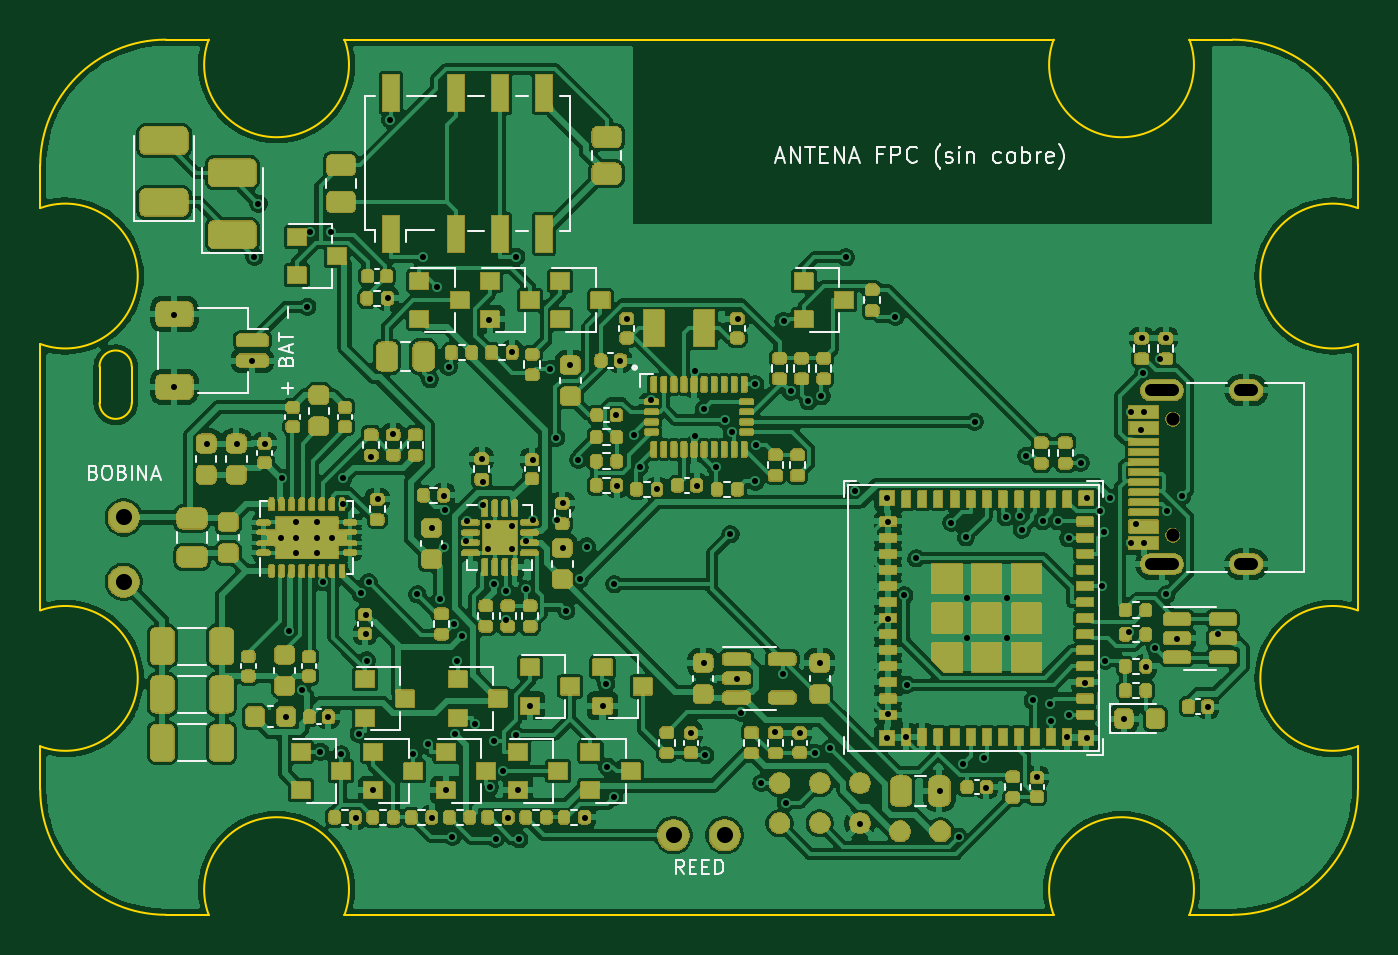
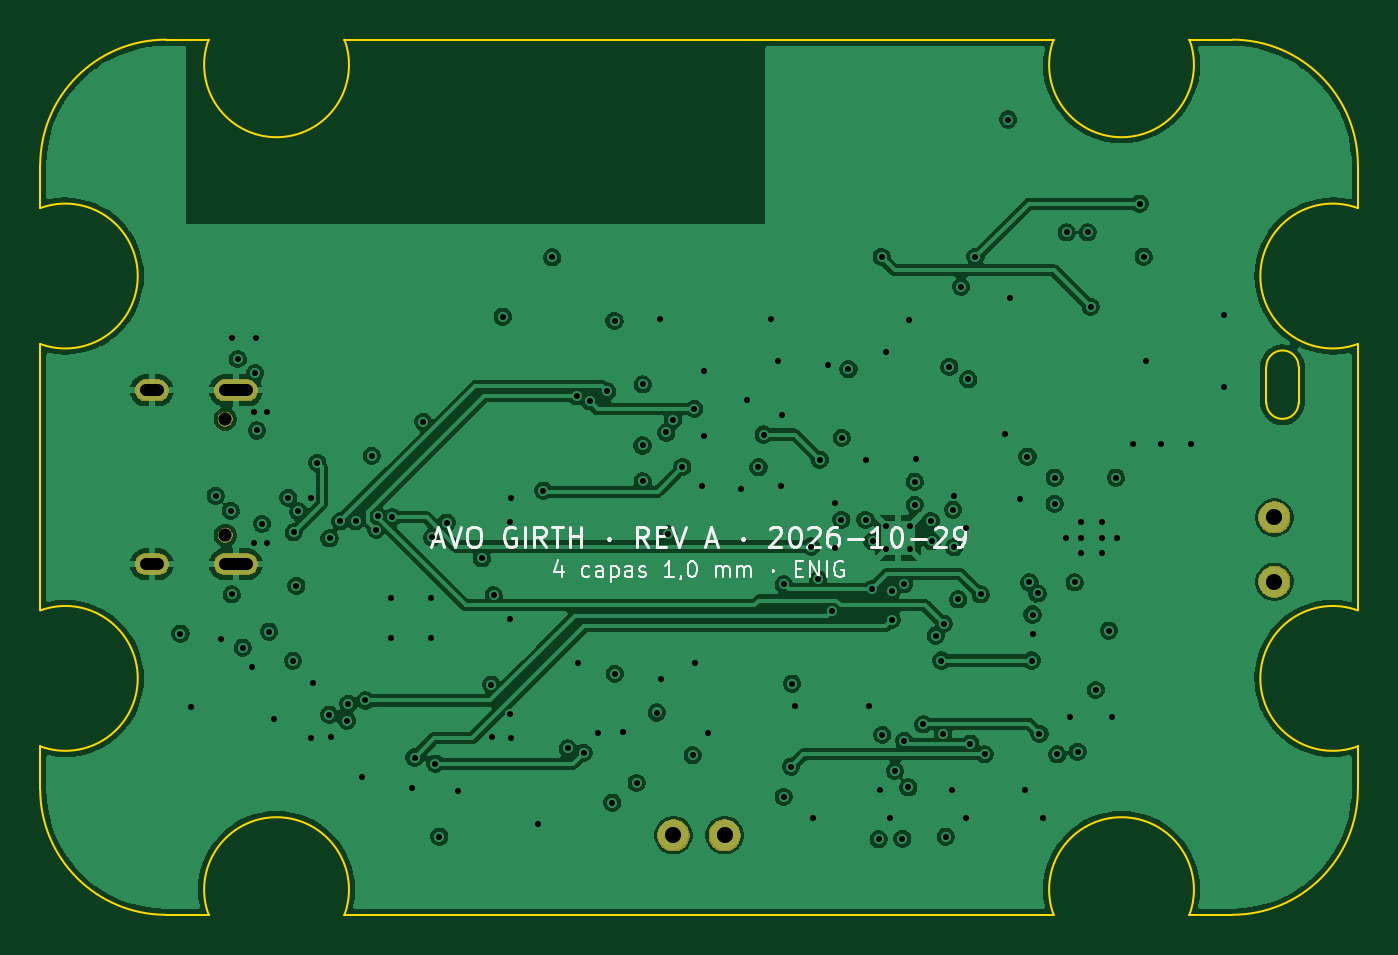
Circuit board: 11 layer files. Board 65.5 x 43.5 mm.
- bottom_copper: AVO_GIRTH_PCB-B_Cu.gbl (190385 bytes)
- bottom_mask: AVO_GIRTH_PCB-B_Mask.gbs (8378 bytes)
- paste: AVO_GIRTH_PCB-B_Paste.gbp (453 bytes)
- bottom_silk: AVO_GIRTH_PCB-B_Silkscreen.gbo (26532 bytes)
- outline: AVO_GIRTH_PCB-Edge_Cuts.gm1 (2290 bytes)
- top_copper: AVO_GIRTH_PCB-F_Cu.gtl (386832 bytes)
- top_mask: AVO_GIRTH_PCB-F_Mask.gts (273424 bytes)
- paste: AVO_GIRTH_PCB-F_Paste.gtp (16692 bytes)
- top_silk: AVO_GIRTH_PCB-F_Silkscreen.gto (302679 bytes)
- drill: AVO_GIRTH_PCB-NPTH.drl (364 bytes)
- drill: AVO_GIRTH_PCB-PTH.drl (4248 bytes)

=== bottom_copper: AVO_GIRTH_PCB-B_Cu.gbl (190385 bytes, source omitted) ===
=== bottom_mask: AVO_GIRTH_PCB-B_Mask.gbs (8378 bytes, source omitted) ===
=== paste: AVO_GIRTH_PCB-B_Paste.gbp ===
%TF.GenerationSoftware,KiCad,Pcbnew,9.0.9*%
%TF.CreationDate,2026-10-29T13:27:48+00:00*%
%TF.ProjectId,AVO_GIRTH_PCB,41564f5f-4749-4525-9448-5f5043422e6b,A*%
%TF.SameCoordinates,Original*%
%TF.FileFunction,Paste,Bot*%
%TF.FilePolarity,Positive*%
%FSLAX46Y46*%
G04 Gerber Fmt 4.6, Leading zero omitted, Abs format (unit mm)*
G04 Created by KiCad (PCBNEW 9.0.9) date 2026-10-29 13:27:48*
%MOMM*%
%LPD*%
G01*
G04 APERTURE LIST*
G04 APERTURE END LIST*
M02*

=== bottom_silk: AVO_GIRTH_PCB-B_Silkscreen.gbo (26532 bytes, source omitted) ===
=== outline: AVO_GIRTH_PCB-Edge_Cuts.gm1 ===
%TF.GenerationSoftware,KiCad,Pcbnew,9.0.9*%
%TF.CreationDate,2026-10-29T13:27:48+00:00*%
%TF.ProjectId,AVO_GIRTH_PCB,41564f5f-4749-4525-9448-5f5043422e6b,A*%
%TF.SameCoordinates,Original*%
%TF.FileFunction,Profile,NP*%
%FSLAX46Y46*%
G04 Gerber Fmt 4.6, Leading zero omitted, Abs format (unit mm)*
G04 Created by KiCad (PCBNEW 9.0.9) date 2026-10-29 13:27:48*
%MOMM*%
%LPD*%
G01*
G04 APERTURE LIST*
%TA.AperFunction,Profile*%
%ADD10C,0.100000*%
%TD*%
G04 APERTURE END LIST*
D10*
X67250000Y-84500000D02*
X67250000Y-86624000D01*
X67250000Y-84500000D02*
G75*
G02*
X73500000Y-78250000I6250060J-60D01*
G01*
X67250000Y-86624000D02*
G75*
G02*
X67250000Y-93376000I1250010J-3376000D01*
G01*
X67250000Y-93376000D02*
X67250000Y-106624000D01*
X67250000Y-106624000D02*
G75*
G02*
X67250000Y-113376000I1250010J-3376000D01*
G01*
X67250000Y-113376000D02*
X67250000Y-115500000D01*
X70200000Y-94500000D02*
X70200000Y-96300000D01*
X70200000Y-94500000D02*
G75*
G02*
X71800000Y-94500000I800000J0D01*
G01*
X71800000Y-96300000D02*
G75*
G02*
X70200000Y-96300000I-800000J0D01*
G01*
X71800000Y-96300000D02*
X71800000Y-94500000D01*
X73500000Y-121750000D02*
G75*
G02*
X67250000Y-115500000I60J6250060D01*
G01*
X73500000Y-121750000D02*
X75624000Y-121750000D01*
X75624000Y-78250000D02*
X73500000Y-78250000D01*
X75624000Y-121750000D02*
G75*
G02*
X82376000Y-121750000I3376000J1250013D01*
G01*
X82376000Y-78250000D02*
G75*
G02*
X75624000Y-78250000I-3376000J-1250013D01*
G01*
X82376000Y-121750000D02*
X117624000Y-121750000D01*
X117624000Y-78250000D02*
X82376000Y-78250000D01*
X117624000Y-121750000D02*
G75*
G02*
X124376000Y-121750000I3376000J1250013D01*
G01*
X124376000Y-78250000D02*
G75*
G02*
X117624000Y-78250000I-3376000J-1250013D01*
G01*
X124376000Y-121750000D02*
X126500000Y-121750000D01*
X126500000Y-78250000D02*
X124376000Y-78250000D01*
X126500000Y-78250000D02*
G75*
G02*
X132750000Y-84500000I-100J-6250100D01*
G01*
X132750000Y-86624000D02*
X132750000Y-84500000D01*
X132750000Y-93376000D02*
G75*
G02*
X132750000Y-86624000I-1250000J3376000D01*
G01*
X132750000Y-106624000D02*
X132750000Y-93376000D01*
X132750000Y-113376000D02*
G75*
G02*
X132750000Y-106624000I-1250000J3376000D01*
G01*
X132750000Y-115500000D02*
G75*
G02*
X126500000Y-121750000I-6250100J100D01*
G01*
X132750000Y-115500000D02*
X132750000Y-113376000D01*
M02*

=== top_copper: AVO_GIRTH_PCB-F_Cu.gtl (386832 bytes, source omitted) ===
=== top_mask: AVO_GIRTH_PCB-F_Mask.gts (273424 bytes, source omitted) ===
=== paste: AVO_GIRTH_PCB-F_Paste.gtp (16692 bytes, source omitted) ===
=== top_silk: AVO_GIRTH_PCB-F_Silkscreen.gto (302679 bytes, source omitted) ===
=== drill: AVO_GIRTH_PCB-NPTH.drl ===
M48
; DRILL file {KiCad 9.0.9} date 2026-10-29T13:27:48+0000
; FORMAT={-:-/ absolute / metric / decimal}
; #@! TF.CreationDate,2026-10-29T13:27:48+00:00
; #@! TF.GenerationSoftware,Kicad,Pcbnew,9.0.9
; #@! TF.FileFunction,NonPlated,1,4,NPTH
FMAT,2
METRIC
; #@! TA.AperFunction,NonPlated,NPTH,ComponentDrill
T1C0.650
%
G90
G05
T1
X123.55Y-97.11
X123.55Y-102.89
M30

=== drill: AVO_GIRTH_PCB-PTH.drl ===
M48
; DRILL file {KiCad 9.0.9} date 2026-10-29T13:27:48+0000
; FORMAT={-:-/ absolute / metric / decimal}
; #@! TF.CreationDate,2026-10-29T13:27:48+00:00
; #@! TF.GenerationSoftware,Kicad,Pcbnew,9.0.9
; #@! TF.FileFunction,Plated,1,4,PTH
FMAT,2
METRIC
; #@! TA.AperFunction,Plated,PTH,ViaDrill
T1C0.300
; #@! TA.AperFunction,Plated,PTH,ComponentDrill
T2C0.300
; #@! TA.AperFunction,Plated,PTH,ComponentDrill
T3C0.600
; #@! TA.AperFunction,Plated,PTH,ComponentDrill
T4C0.800
%
G90
G05
T1
X73.925Y-91.925
X73.925Y-95.525
X75.525Y-98.325
X77.025Y-98.325
X77.775Y-94.225
X77.897Y-89.035
X78.1Y-86.4
X78.425Y-98.325
X79.275Y-100.025
X79.475Y-111.925
X79.625Y-107.625
X80.275Y-110.575
X80.534Y-91.533
X80.675Y-87.825
X81.181Y-113.65
X81.325Y-105.225
X81.575Y-111.925
X81.725Y-87.825
X82.2Y-113.777
X82.325Y-100.025
X82.325Y-101.325
X82.925Y-116.925
X83.078Y-112.753
X83.175Y-105.775
X83.425Y-106.825
X83.425Y-107.775
X83.473Y-109.112
X83.575Y-105.225
X83.675Y-98.975
X83.775Y-115.525
X84.025Y-101.075
X84.525Y-91.075
X84.642Y-82.222
X84.775Y-97.875
X85.8Y-113.769
X86.001Y-105.822
X86.259Y-89.052
X86.518Y-113.242
X86.627Y-95.123
X86.725Y-102.525
X86.725Y-116.925
X86.976Y-90.537
X87.125Y-106.075
X87.325Y-100.925
X87.325Y-103.475
X87.375Y-101.625
X87.425Y-115.525
X87.563Y-94.522
X87.733Y-117.863
X87.844Y-107.279
X87.875Y-112.775
X87.95Y-109.112
X88.225Y-107.875
X88.425Y-103.175
X88.475Y-102.175
X88.855Y-112.284
X89.225Y-99.075
X89.275Y-100.225
X89.275Y-101.375
X89.575Y-92.175
X89.596Y-115.412
X89.8Y-113.102
X89.825Y-105.325
X89.89Y-117.971
X90.262Y-114.6
X90.425Y-105.675
X90.425Y-107.075
X90.525Y-116.925
X90.725Y-93.775
X90.897Y-112.804
X90.922Y-89.052
X91.025Y-115.525
X91.072Y-117.99
X91.375Y-103.175
X91.409Y-105.577
X91.575Y-111.375
X91.725Y-99.125
X91.725Y-102.125
X92.572Y-94.625
X92.903Y-98.041
X92.925Y-102.125
X93.225Y-101.275
X93.225Y-103.525
X93.401Y-106.63
X93.575Y-94.425
X93.995Y-99.129
X94.075Y-105.075
X94.325Y-116.925
X94.426Y-103.444
X95.225Y-111.375
X95.379Y-110.265
X95.427Y-114.383
X95.782Y-105.315
X95.79Y-115.893
X95.875Y-96.925
X95.925Y-100.425
X96.075Y-94.225
X96.425Y-92.125
X96.786Y-97.878
X97.047Y-99.497
X97.625Y-96.175
X97.925Y-100.575
X99.575Y-112.725
X99.775Y-94.725
X99.775Y-97.975
X99.875Y-100.425
X100.225Y-109.225
X100.244Y-96.606
X100.316Y-113.811
X100.833Y-99.494
X101.288Y-97.141
X101.562Y-102.829
X101.623Y-97.776
X101.875Y-110.025
X101.925Y-92.125
X102.095Y-111.695
X102.794Y-95.387
X102.802Y-100.212
X102.81Y-98.421
X103.097Y-115.2
X103.775Y-112.675
X104.182Y-109.773
X104.2Y-92.233
X104.315Y-116.179
X104.564Y-95.736
X105.025Y-112.725
X105.424Y-96.226
X105.741Y-113.701
X106.025Y-109.225
X106.086Y-95.968
X106.523Y-113.483
X107.301Y-89.075
X107.746Y-100.666
X108.025Y-117.225
X109.325Y-101.025
X109.325Y-112.975
X109.375Y-102.225
X109.375Y-107.025
X109.375Y-111.775
X109.758Y-92.016
X110.209Y-105.868
X110.275Y-112.925
X110.319Y-110.314
X110.792Y-104.032
X111.975Y-115.575
X112.541Y-102.26
X112.905Y-117.863
X113.109Y-114.233
X113.267Y-102.986
X113.312Y-106.012
X113.312Y-107.988
X113.709Y-97.25
X114.142Y-113.933
X114.275Y-115.425
X115.25Y-101.99
X115.288Y-106.012
X115.288Y-107.988
X115.942Y-101.948
X116.046Y-102.613
X116.267Y-98.934
X116.585Y-111.098
X116.775Y-114.925
X117.072Y-102.18
X117.425Y-111.267
X117.5Y-112.096
X117.834Y-102.183
X118.275Y-112.925
X118.366Y-103.034
X118.385Y-111.8
X118.977Y-99.288
X119.175Y-110.225
X119.275Y-101.025
X119.275Y-112.975
X119.91Y-101.7
X120.013Y-105.4
X120.142Y-102.734
X120.185Y-109.124
X120.425Y-101.025
X121.125Y-112.025
X121.375Y-107.675
X121.475Y-96.775
X121.475Y-103.275
X121.725Y-102.325
X121.975Y-97.675
X122.025Y-93.075
X122.075Y-94.825
X122.125Y-96.775
X122.125Y-103.275
X122.225Y-109.425
X122.675Y-108.475
X122.925Y-94.125
X123.225Y-93.075
X123.225Y-105.825
X123.275Y-101.675
X123.775Y-108.025
X124.025Y-100.925
X125.275Y-111.425
X125.775Y-107.775
T2
X79.225Y-103.0
X79.975Y-102.225
X79.975Y-103.0
X79.975Y-103.775
X81.025Y-102.225
X81.025Y-103.0
X81.025Y-103.775
X81.775Y-103.0
X89.51Y-102.41
X89.51Y-103.59
X90.69Y-102.41
X90.69Y-103.59
T4
X71.4Y-102.0
X71.4Y-105.2
X98.73Y-117.8
X101.27Y-117.8
T3
X122.47Y-95.68G85X123.57Y-95.68
G05
X122.47Y-104.32G85X123.57Y-104.32
G05
X126.9Y-95.68G85X127.5Y-95.68
G05
X126.9Y-104.32G85X127.5Y-104.32
G05
M30
